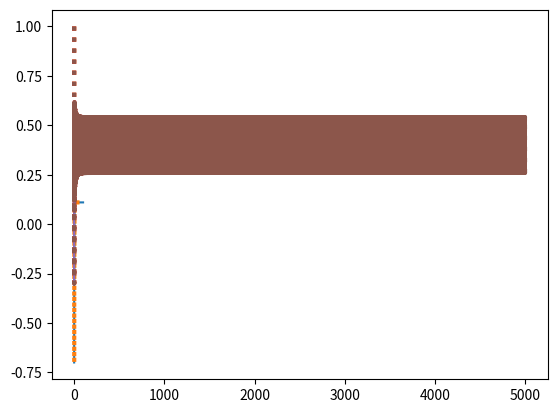

Write the Python code that produced this figure.
import numpy as np
import matplotlib.pyplot as plt

## 5. Dynamical Regimes

def F(x, y, rho, gamma):
    xd = rho - x*x + gamma*y
    yd = x
    return [xd, yd]

def plot_t_xy(t_axis, x_axis, y_axis):
    plt.plot(t_axis, x_axis)
    plt.plot(t_axis, y_axis, linestyle=':', linewidth=3)
    plt.show()

def dynamic_iter(F, rho, gamma, x0, y0, t_max):
    arr = np.zeros([t_max, 2])
    for i in range(t_max):
        [xd, yd] = F(x0, y0, rho, gamma)
        arr[i,0] = xd
        arr[i,1] = yd
        x0 = xd
        y0 = yd
    return arr

x0 = 1
y0 = 1
## fixed point
rho = 0.1
gamma = 0.2
t_max = 100
arr = dynamic_iter(F, rho, gamma, x0, y0, t_max)
plot_t_xy(np.arange(t_max), arr[:,0], arr[:,1])

## limit cycle
rho = 0.5
gamma = 0.2
arr = dynamic_iter(F, rho, gamma, x0, y0, t_max)
plot_t_xy(np.arange(t_max), arr[:,0], arr[:,1])

## complex
t_max = 5000
arr = dynamic_iter(F, rho, gamma, x0, y0, t_max)
plot_t_xy(np.arange(t_max), arr[:,0], arr[:,1])



